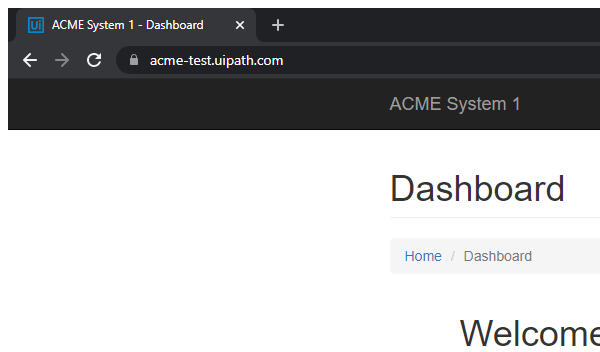
Task: Generate Yearly Report Performer
Workflow: wf_system1_Navigate_UploadYealyRecord

Step 1: Attach Browser 'chrome.exe ACME' in window 'ACME System 1 - Dashboard' (chrome.exe)

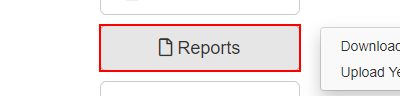
Step 2: click on the button '*Reports'
